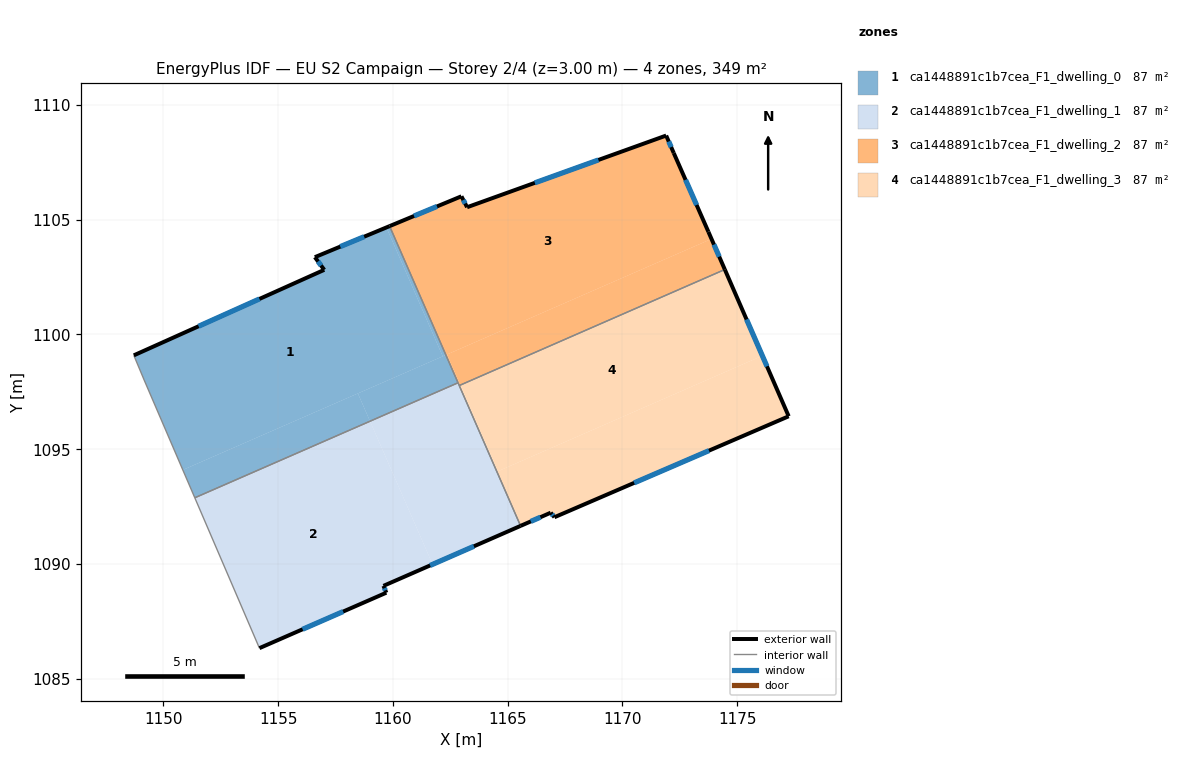
=== STOREY PLAN SPEC (per zone: floor XY polygon, exterior-wall plan segments, windows/doors) ===
zone 1: ca1448891c1b7cea_F1_dwelling_0  (87.2 m²)
  floor: (1159.72, 1104.66) (1162.17, 1099.04) (1150.85, 1094.10) (1149.17, 1098.02) (1148.72, 1099.09) (1157.01, 1102.81) (1156.60, 1103.36)
  floor: (1159.86, 1104.72) (1162.31, 1099.10) (1162.17, 1099.04) (1159.72, 1104.66)
  floor: (1158.48, 1097.43) (1159.01, 1096.22) (1151.37, 1092.88) (1150.85, 1094.10)
  floor: (1162.31, 1099.10) (1162.84, 1097.89) (1159.01, 1096.22) (1158.48, 1097.43)
  exterior wall: (1156.60, 1103.36) – (1157.01, 1102.81)  [0.7 m]
    window: (1156.74, 1103.18) – (1156.87, 1103.00)  [0.2 m²]
  exterior wall: (1159.86, 1104.72) – (1156.60, 1103.36)  [3.5 m]
    window: (1158.75, 1104.26) – (1157.71, 1103.82)  [1.1 m²]
  exterior wall: (1157.01, 1102.81) – (1148.72, 1099.09)  [9.1 m]
    window: (1154.19, 1101.54) – (1151.54, 1100.36)  [2.8 m²]
  interior walls: 4
zone 2: ca1448891c1b7cea_F1_dwelling_1  (87.2 m²)
  floor: (1159.01, 1096.22) (1161.73, 1089.98) (1159.59, 1089.05) (1159.71, 1088.75) (1154.19, 1086.33) (1151.37, 1092.88)
  floor: (1162.84, 1097.89) (1165.56, 1091.66) (1161.73, 1089.98) (1159.01, 1096.22)
  exterior wall: (1159.59, 1089.05) – (1165.56, 1091.66)  [6.5 m]
    window: (1161.62, 1089.94) – (1163.53, 1090.77)  [2.0 m²]
  exterior wall: (1159.71, 1088.75) – (1159.59, 1089.05)  [0.3 m]
    window: (1159.67, 1088.85) – (1159.63, 1088.95)  [0.1 m²]
  exterior wall: (1154.19, 1086.33) – (1159.71, 1088.75)  [6.0 m]
    window: (1156.07, 1087.16) – (1157.83, 1087.93)  [1.8 m²]
  interior walls: 4
zone 3: ca1448891c1b7cea_F1_dwelling_2  (87.2 m²)
  floor: (1172.23, 1107.90) (1173.74, 1104.47) (1173.88, 1104.16) (1162.31, 1099.10) (1159.86, 1104.72) (1162.98, 1106.01) (1163.23, 1105.54) (1171.90, 1108.66)
  floor: (1173.88, 1104.16) (1174.46, 1102.83) (1162.94, 1097.79) (1162.36, 1099.12)
  floor: (1162.36, 1099.12) (1162.94, 1097.79) (1162.89, 1097.77) (1162.31, 1099.10)
  exterior wall: (1171.90, 1108.66) – (1163.23, 1105.54)  [9.2 m]
    window: (1168.95, 1107.60) – (1166.18, 1106.60)  [2.8 m²]
  exterior wall: (1172.23, 1107.90) – (1171.90, 1108.66)  [0.8 m]
    window: (1172.12, 1108.16) – (1172.02, 1108.40)  [0.3 m²]
  exterior wall: (1173.74, 1104.47) – (1172.23, 1107.90)  [3.7 m]
    window: (1173.23, 1105.64) – (1172.75, 1106.73)  [1.1 m²]
  exterior wall: (1174.46, 1102.83) – (1173.74, 1104.47)  [1.8 m]
    window: (1174.21, 1103.39) – (1173.99, 1103.91)  [0.5 m²]
  exterior wall: (1162.98, 1106.01) – (1159.86, 1104.72)  [3.4 m]
    window: (1161.92, 1105.57) – (1160.92, 1105.16)  [1.0 m²]
  exterior wall: (1163.23, 1105.54) – (1162.98, 1106.01)  [0.5 m]
    window: (1163.15, 1105.70) – (1163.07, 1105.85)  [0.2 m²]
  interior walls: 3
zone 4: ca1448891c1b7cea_F1_dwelling_3  (87.2 m²)
  floor: (1176.09, 1099.07) (1177.24, 1096.43) (1167.04, 1092.04) (1166.87, 1092.23) (1165.56, 1091.66) (1162.89, 1097.77) (1162.94, 1097.79) (1164.58, 1094.04)
  floor: (1174.46, 1102.83) (1176.09, 1099.07) (1164.58, 1094.04) (1162.94, 1097.79)
  exterior wall: (1177.24, 1096.43) – (1174.46, 1102.83)  [7.0 m]
    window: (1176.29, 1098.61) – (1175.40, 1100.65)  [2.1 m²]
  exterior wall: (1167.04, 1092.04) – (1177.24, 1096.43)  [11.1 m]
    window: (1170.51, 1093.53) – (1173.77, 1094.94)  [3.4 m²]
  exterior wall: (1166.87, 1092.23) – (1167.04, 1092.04)  [0.3 m]
    window: (1166.93, 1092.17) – (1166.98, 1092.10)  [0.1 m²]
  exterior wall: (1165.56, 1091.66) – (1166.87, 1092.23)  [1.4 m]
    window: (1166.01, 1091.86) – (1166.43, 1092.04)  [0.4 m²]
  interior walls: 2

=== DERIVED (storey summary) ===
Building: EU S2 Campaign
Storey: 2 of 4  (floor level z = 3.00 m)
Storey gross floor area: 348.9 m²
Zones on this storey: 4
  - ca1448891c1b7cea_F1_dwelling_0: floor 87.2 m²; exterior wall 13.3 m (39.9 m²); 3 window(s) 4.1 m²; WWR 10.2%
  - ca1448891c1b7cea_F1_dwelling_1: floor 87.2 m²; exterior wall 12.9 m (38.6 m²); 3 window(s) 3.9 m²; WWR 10.2%
  - ca1448891c1b7cea_F1_dwelling_2: floor 87.2 m²; exterior wall 19.5 m (58.5 m²); 6 window(s) 6.0 m²; WWR 10.2%
  - ca1448891c1b7cea_F1_dwelling_3: floor 87.2 m²; exterior wall 19.8 m (59.3 m²); 4 window(s) 6.1 m²; WWR 10.2%
Zone adjacency (shared interzone walls):
  - ca1448891c1b7cea_F1_dwelling_0 ↔ ca1448891c1b7cea_F1_dwelling_1
  - ca1448891c1b7cea_F1_dwelling_0 ↔ ca1448891c1b7cea_F1_dwelling_2
  - ca1448891c1b7cea_F1_dwelling_1 ↔ ca1448891c1b7cea_F1_dwelling_2
  - ca1448891c1b7cea_F1_dwelling_1 ↔ ca1448891c1b7cea_F1_dwelling_3
  - ca1448891c1b7cea_F1_dwelling_2 ↔ ca1448891c1b7cea_F1_dwelling_3